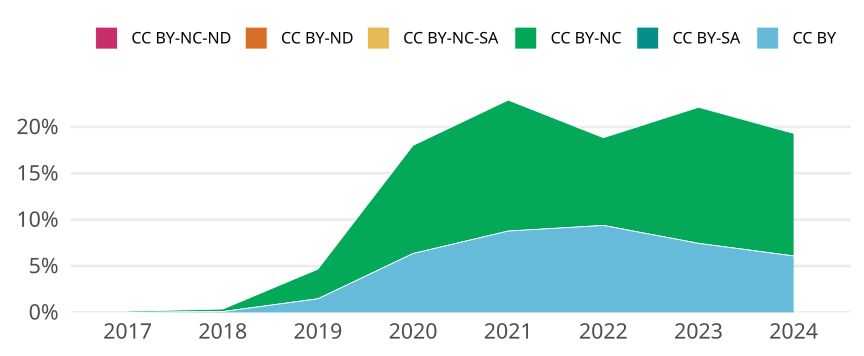

Data behind this chart, as committed beside it:
cr_year, cc, cc_total, jn_all, prop
2017, CC BY, 0, NA, 0
2017, CC BY-SA, 0, NA, 0
2017, CC BY-NC, 8, 6240, 0.001282
2017, CC BY-NC-SA, 0, NA, 0
2017, CC BY-ND, 0, NA, 0
2017, CC BY-NC-ND, 0, NA, 0
2018, CC BY, 5, 5801, 8.619203585588692e-4
2018, CC BY-SA, 0, NA, 0
2018, CC BY-NC, 16, 5801, 0.002758
2018, CC BY-NC-SA, 0, NA, 0
2018, CC BY-ND, 0, NA, 0
2018, CC BY-NC-ND, 0, NA, 0
2019, CC BY, 95, 6492, 0.01463
2019, CC BY-SA, 0, NA, 0
2019, CC BY-NC, 208, 6492, 0.03204
2019, CC BY-NC-SA, 0, NA, 0
2019, CC BY-ND, 0, NA, 0
2019, CC BY-NC-ND, 0, NA, 0
2020, CC BY, 463, 7294, 0.06348
2020, CC BY-SA, 0, NA, 0
2020, CC BY-NC, 851, 7294, 0.1167
2020, CC BY-NC-SA, 0, NA, 0
2020, CC BY-ND, 0, NA, 0
2020, CC BY-NC-ND, 1, 7294, 1.3709898546750753e-4
2021, CC BY, 516, 5883, 0.08771
2021, CC BY-SA, 0, NA, 0
2021, CC BY-NC, 831, 5883, 0.1413
2021, CC BY-NC-SA, 0, NA, 0
2021, CC BY-ND, 0, NA, 0
2021, CC BY-NC-ND, 0, NA, 0
2022, CC BY, 526, 5610, 0.09376
2022, CC BY-SA, 0, NA, 0
2022, CC BY-NC, 531, 5610, 0.09465
2022, CC BY-NC-SA, 0, NA, 0
2022, CC BY-ND, 0, NA, 0
2022, CC BY-NC-ND, 0, NA, 0
2023, CC BY, 349, 4692, 0.07438
2023, CC BY-SA, 0, NA, 0
2023, CC BY-NC, 689, 4692, 0.1468
2023, CC BY-NC-SA, 0, NA, 0
2023, CC BY-ND, 0, NA, 0
2023, CC BY-NC-ND, 0, NA, 0
2024, CC BY, 75, 1233, 0.06083
2024, CC BY-SA, 0, NA, 0
2024, CC BY-NC, 163, 1233, 0.1322
2024, CC BY-NC-SA, 0, NA, 0
2024, CC BY-ND, 0, NA, 0
2024, CC BY-NC-ND, 0, NA, 0
